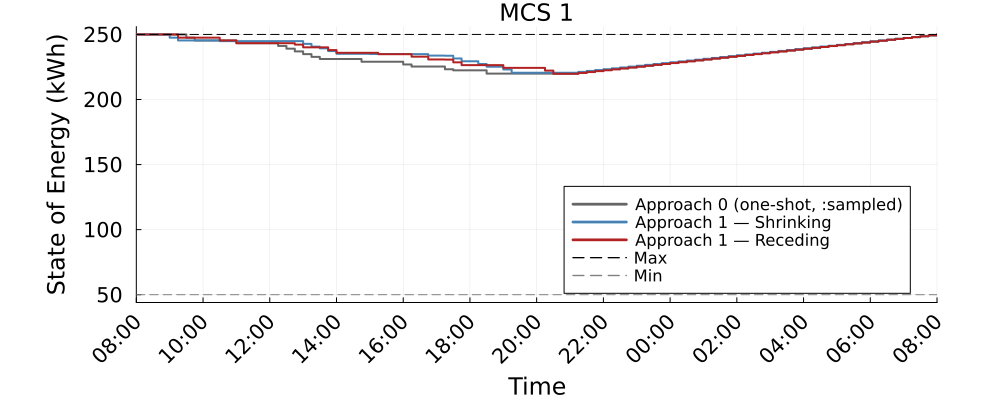

Data behind this chart, as committed beside it:
Time_Period, MCS_1_approach0_kWh, MCS_1_shrinking_kWh, MCS_1_receding_kWh
1, 250.0, 250.0, 250.0
2, 250.0, 250.0, 250.0
3, 250, 250, 250.0
4, 250, 250, 250
5, 250, 247.5, 250
6, 250, 245.4, 247.5
7, 247.5, 245.4, 247.5
8, 245.4, 245.4, 247.5
9, 245.4, 245.4, 247.5
10, 245.4, 245.4, 247.5
11, 245.4, 244.8, 245.4
12, 245.4, 244.8, 245.4
13, 243.3, 244.8, 243.3
14, 243.3, 244.8, 243.3
15, 243.3, 244.8, 243.3
16, 243.3, 244.8, 243.3
17, 243.3, 244.8, 243.3
18, 241.2, 244.8, 243.3
19, 239.1, 244.8, 243.3
20, 237, 244.8, 242.2
21, 234.9, 242.7, 240.1
22, 232.8, 240.6, 240.1
23, 231.1, 239.3, 240.1
24, 231.1, 237.2, 238
25, 231.1, 235.1, 235.9
26, 231.1, 235.1, 235.9
27, 231.1, 235.1, 235.9
28, 229, 235.1, 235.9
29, 229, 235, 235.9
30, 229, 235, 234.8
31, 229, 235, 234.8
32, 229, 235, 234.8
33, 226.9, 235, 234.8
34, 225.3, 234.8, 232.9
35, 225.3, 234.8, 232.9
36, 225.3, 233.7, 230.8
37, 225.3, 233.7, 230.8
38, 223.2, 233.6, 230.7
39, 222.4, 231.5, 228.5
40, 222.4, 229.4, 226.4
41, 222.4, 229.4, 226.4
42, 222.4, 227.3, 226.4
43, 219.9, 225.2, 226.4
44, 219.9, 225.2, 226.4
45, 219.9, 223.1, 224.3
46, 219.9, 220.6, 224.3
47, 219.9, 220.6, 224.3
48, 219.9, 220.6, 224.3
49, 219.9, 220.6, 224.3
50, 219.9, 220.6, 222.2
51, 219.9, 220.6, 219.7
52, 219.9, 220.6, 219.7
53, 219.9, 220.6, 219.7
54, 220.6, 221.3, 220.4
55, 221.3, 221.9, 221.1
56, 222, 222.6, 221.8
57, 222.7, 223.3, 222.5
58, 223.3, 223.9, 223.2
59, 224, 224.6, 223.9
60, 224.7, 225.3, 224.5
... 37 more rows
